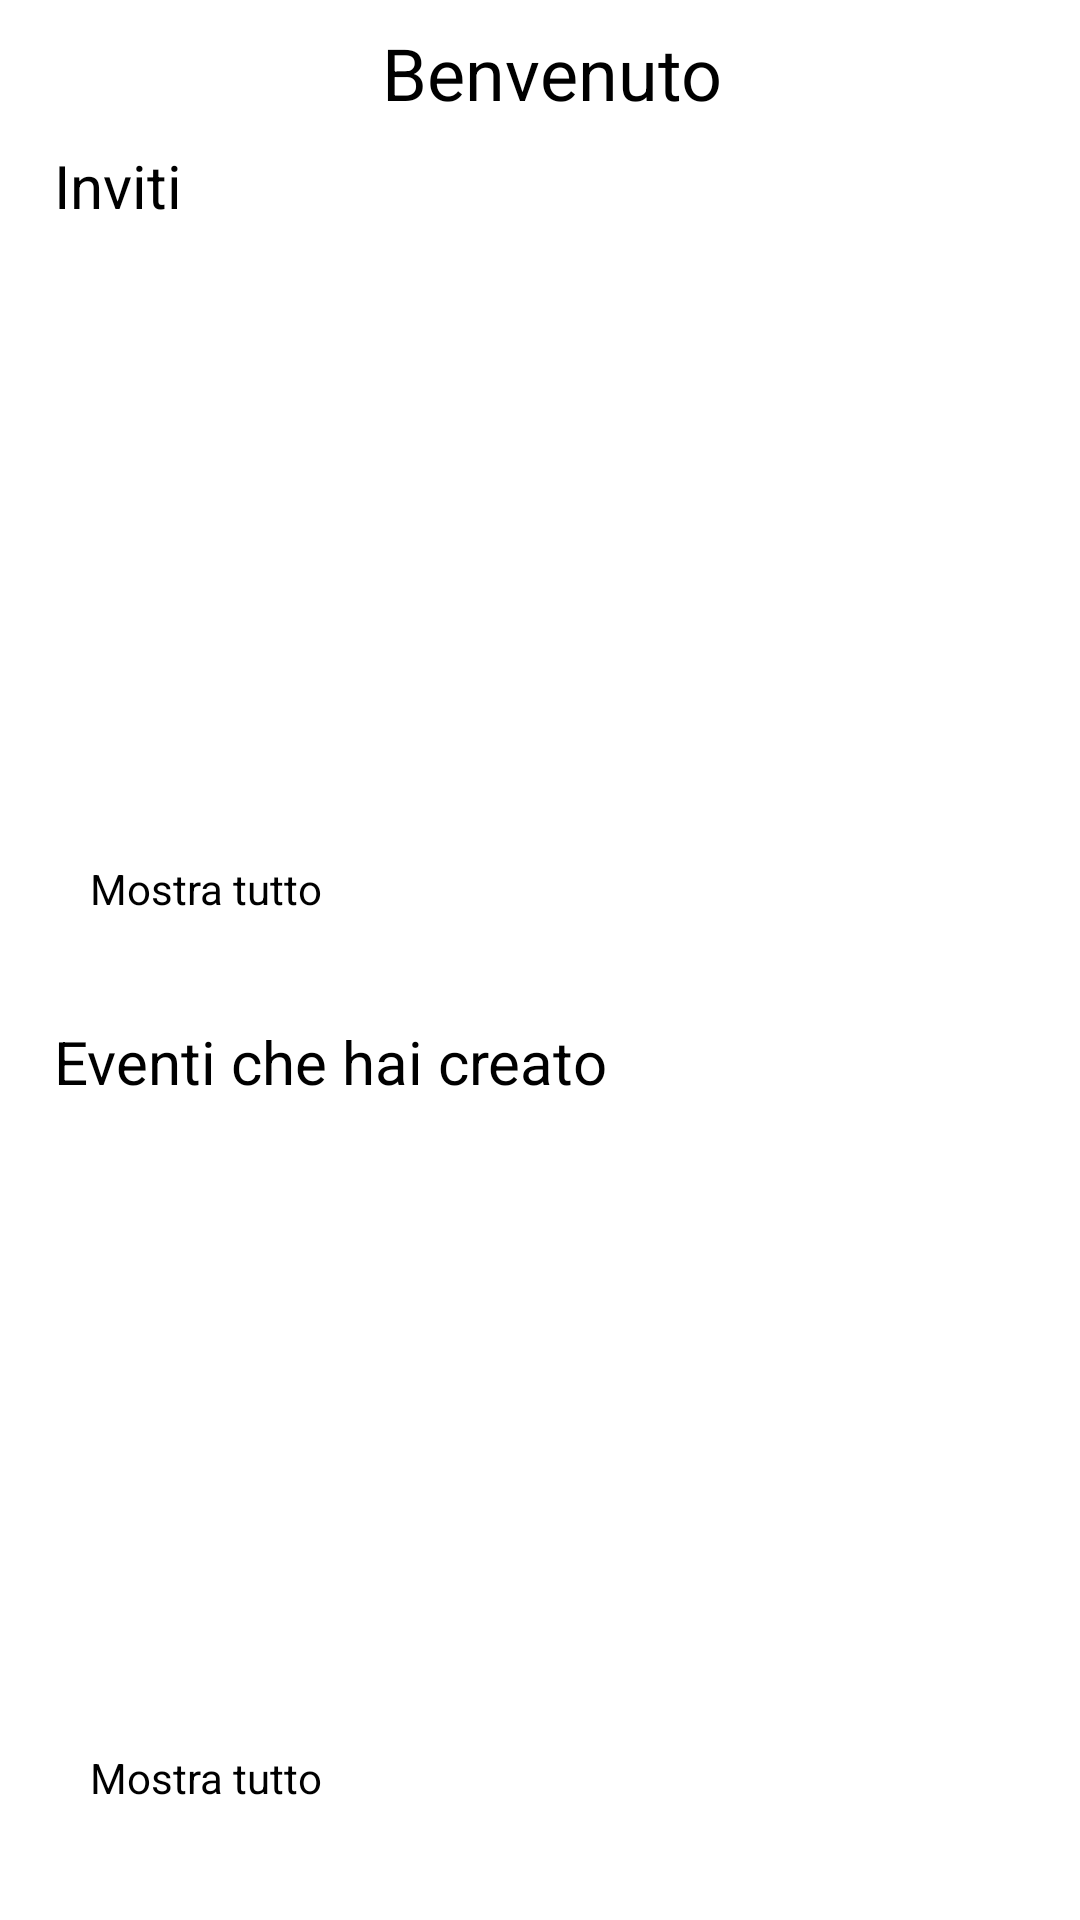

Android layout source for this screen:
<!-- AndroidManifest.xml: application theme Theme.GoOutApplication -->
<!-- res/layout/fragment_home.xml -->
<?xml version="1.0" encoding="utf-8"?>
<androidx.constraintlayout.widget.ConstraintLayout xmlns:android="http://schemas.android.com/apk/res/android"
    xmlns:app="http://schemas.android.com/apk/res-auto"
    xmlns:tools="http://schemas.android.com/tools"
    android:layout_width="match_parent"
    android:layout_height="match_parent"
    tools:context=".ui.home.HomeFragment">

    <TextView
        android:id="@+id/textViewBenvenuto"
        android:layout_width="wrap_content"
        android:layout_height="wrap_content"
        android:layout_marginStart="8dp"
        android:layout_marginTop="8dp"
        android:layout_marginBottom="8dp"
        android:text="@string/welcome"
        android:textColor="@color/black"
        android:textSize="24sp"
        app:layout_constraintEnd_toEndOf="parent"
        app:layout_constraintStart_toStartOf="parent"
        app:layout_constraintTop_toTopOf="parent" />

    <TextView
        android:id="@+id/tvInviti"
        android:layout_width="wrap_content"
        android:layout_height="wrap_content"
        android:layout_marginStart="18dp"
        android:layout_marginTop="8dp"
        android:layout_marginBottom="8dp"
        android:text="@string/invitations"
        android:textColor="@color/black"
        android:textSize="20sp"
        app:layout_constraintStart_toStartOf="parent"
        app:layout_constraintTop_toBottomOf="@id/textViewBenvenuto" />

    <FrameLayout
        android:id="@+id/frameLayoutBox1"
        android:layout_width="match_parent"
        android:layout_height="0dp"
        android:layout_marginStart="10dp"
        android:layout_marginTop="45dp"
        android:layout_marginEnd="10dp"
        android:layout_marginBottom="28dp"
        android:background="@drawable/border_black"
        android:backgroundTint="@color/white"
        android:padding="4dp"
        app:layout_constraintBottom_toTopOf="@+id/frameLayoutBox2"
        app:layout_constraintEnd_toEndOf="parent"
        app:layout_constraintStart_toStartOf="parent"
        app:layout_constraintTop_toBottomOf="@+id/textViewBenvenuto">

        <TextView
            android:id="@+id/messageTextView"
            android:layout_width="match_parent"
            android:layout_height="wrap_content"
            android:padding="16dp"
            android:text="@string/no_events"
            android:visibility="gone" />

        <ListView
            android:id="@+id/lv_eventi"
            android:layout_width="match_parent"
            android:layout_height="600dp"
            android:layout_weight="1"
            android:divider="@android:color/darker_gray"
            android:dividerHeight="0.5dp"
            android:padding="16dp" />

        <TextView
            android:id="@+id/tv_mostra_altro1"
            android:layout_width="wrap_content"
            android:layout_height="wrap_content"
            android:layout_gravity="bottom|start"
            android:layout_marginStart="8dp"
            android:layout_marginBottom="8dp"
            android:background="?attr/selectableItemBackground"
            android:padding="8dp"
            android:text="@string/show_more"
            android:textColor="@android:color/black" />

    </FrameLayout>


    <TextView
        android:id="@+id/textViewInvitiCreati"
        android:layout_width="wrap_content"
        android:layout_height="wrap_content"
        android:layout_marginStart="18dp"
        android:layout_marginTop="8dp"
        android:layout_marginBottom="8dp"
        android:text="@string/created_events"
        android:textColor="@color/black"
        android:textSize="20sp"
        app:layout_constraintBottom_toTopOf="@id/frameLayoutBox2"
        app:layout_constraintStart_toStartOf="parent"
        app:layout_constraintTop_toBottomOf="@id/frameLayoutBox1" />

    <FrameLayout
        android:id="@+id/frameLayoutBox2"
        android:layout_width="match_parent"
        android:layout_height="0dp"
        android:layout_marginStart="10dp"
        android:layout_marginTop="28dp"
        android:layout_marginEnd="10dp"
        android:layout_marginBottom="18dp"
        android:background="@drawable/border_black"
        android:backgroundTint="@color/white"

        android:padding="4dp"
        app:layout_constraintBottom_toBottomOf="parent"
        app:layout_constraintEnd_toEndOf="parent"
        app:layout_constraintStart_toStartOf="parent"
        app:layout_constraintTop_toBottomOf="@+id/frameLayoutBox1">

        <TextView
            android:id="@+id/messageTextView2"
            android:layout_width="match_parent"
            android:layout_height="wrap_content"
            android:padding="16dp"
            android:text="@string/no_events"
            android:visibility="gone" />

        <ListView
            android:id="@+id/lv_eventi_confermati"
            android:layout_width="match_parent"
            android:layout_height="600dp"
            android:layout_weight="1"
            android:divider="@android:color/darker_gray"
            android:dividerHeight="0.5dp"
            android:padding="16dp" />

        <TextView
            android:id="@+id/tv_mostra_altro2"
            android:layout_width="wrap_content"
            android:layout_height="wrap_content"
            android:layout_gravity="bottom|start"
            android:layout_marginStart="8dp"
            android:layout_marginBottom="8dp"
            android:background="?attr/selectableItemBackground"
            android:padding="8dp"
            android:text="@string/show_more"
            android:textColor="@android:color/black" />

    </FrameLayout>

</androidx.constraintlayout.widget.ConstraintLayout>
<!-- resources referenced by this layout -->
<resources>
  <color name="black">#FF000000</color>
  <color name="white">#FFFFFFFF</color>
  <!-- drawable border_black (drawable) -->
  <?xml version="1.0" encoding="utf-8"?>
  <shape xmlns:android="http://schemas.android.com/apk/res/android" android:shape="rectangle">
      <stroke android:width="2dp" android:color="#000000" />
      <corners android:radius="4dp" />
  </shape>
  <string name="created_events">Eventi che hai creato</string>
  <string name="invitations">Inviti</string>
  <string name="no_events">Non ci sono eventi</string>
  <string name="show_more">Mostra tutto</string>
  <string name="welcome">Benvenuto</string>
  <style name="Theme.GoOutApplication" parent="Theme.MaterialComponents.DayNight.DarkActionBar">
          
          <item name="colorPrimary">@color/purple_500</item>
          <item name="colorPrimaryVariant">@color/purple_700</item>
          <item name="colorOnPrimary">@color/white</item>
          
          <item name="colorSecondary">@color/teal_200</item>
          <item name="colorSecondaryVariant">@color/teal_700</item>
          <item name="colorOnSecondary">@color/black</item>
          
          <item name="android:statusBarColor">?attr/colorPrimaryVariant</item>
          
      </style>
  <color name="purple_500">#FF6200EE</color>
  <color name="purple_700">#FF3700B3</color>
  <color name="teal_200">#FF03DAC5</color>
  <color name="teal_700">#FF018786</color>
</resources>
